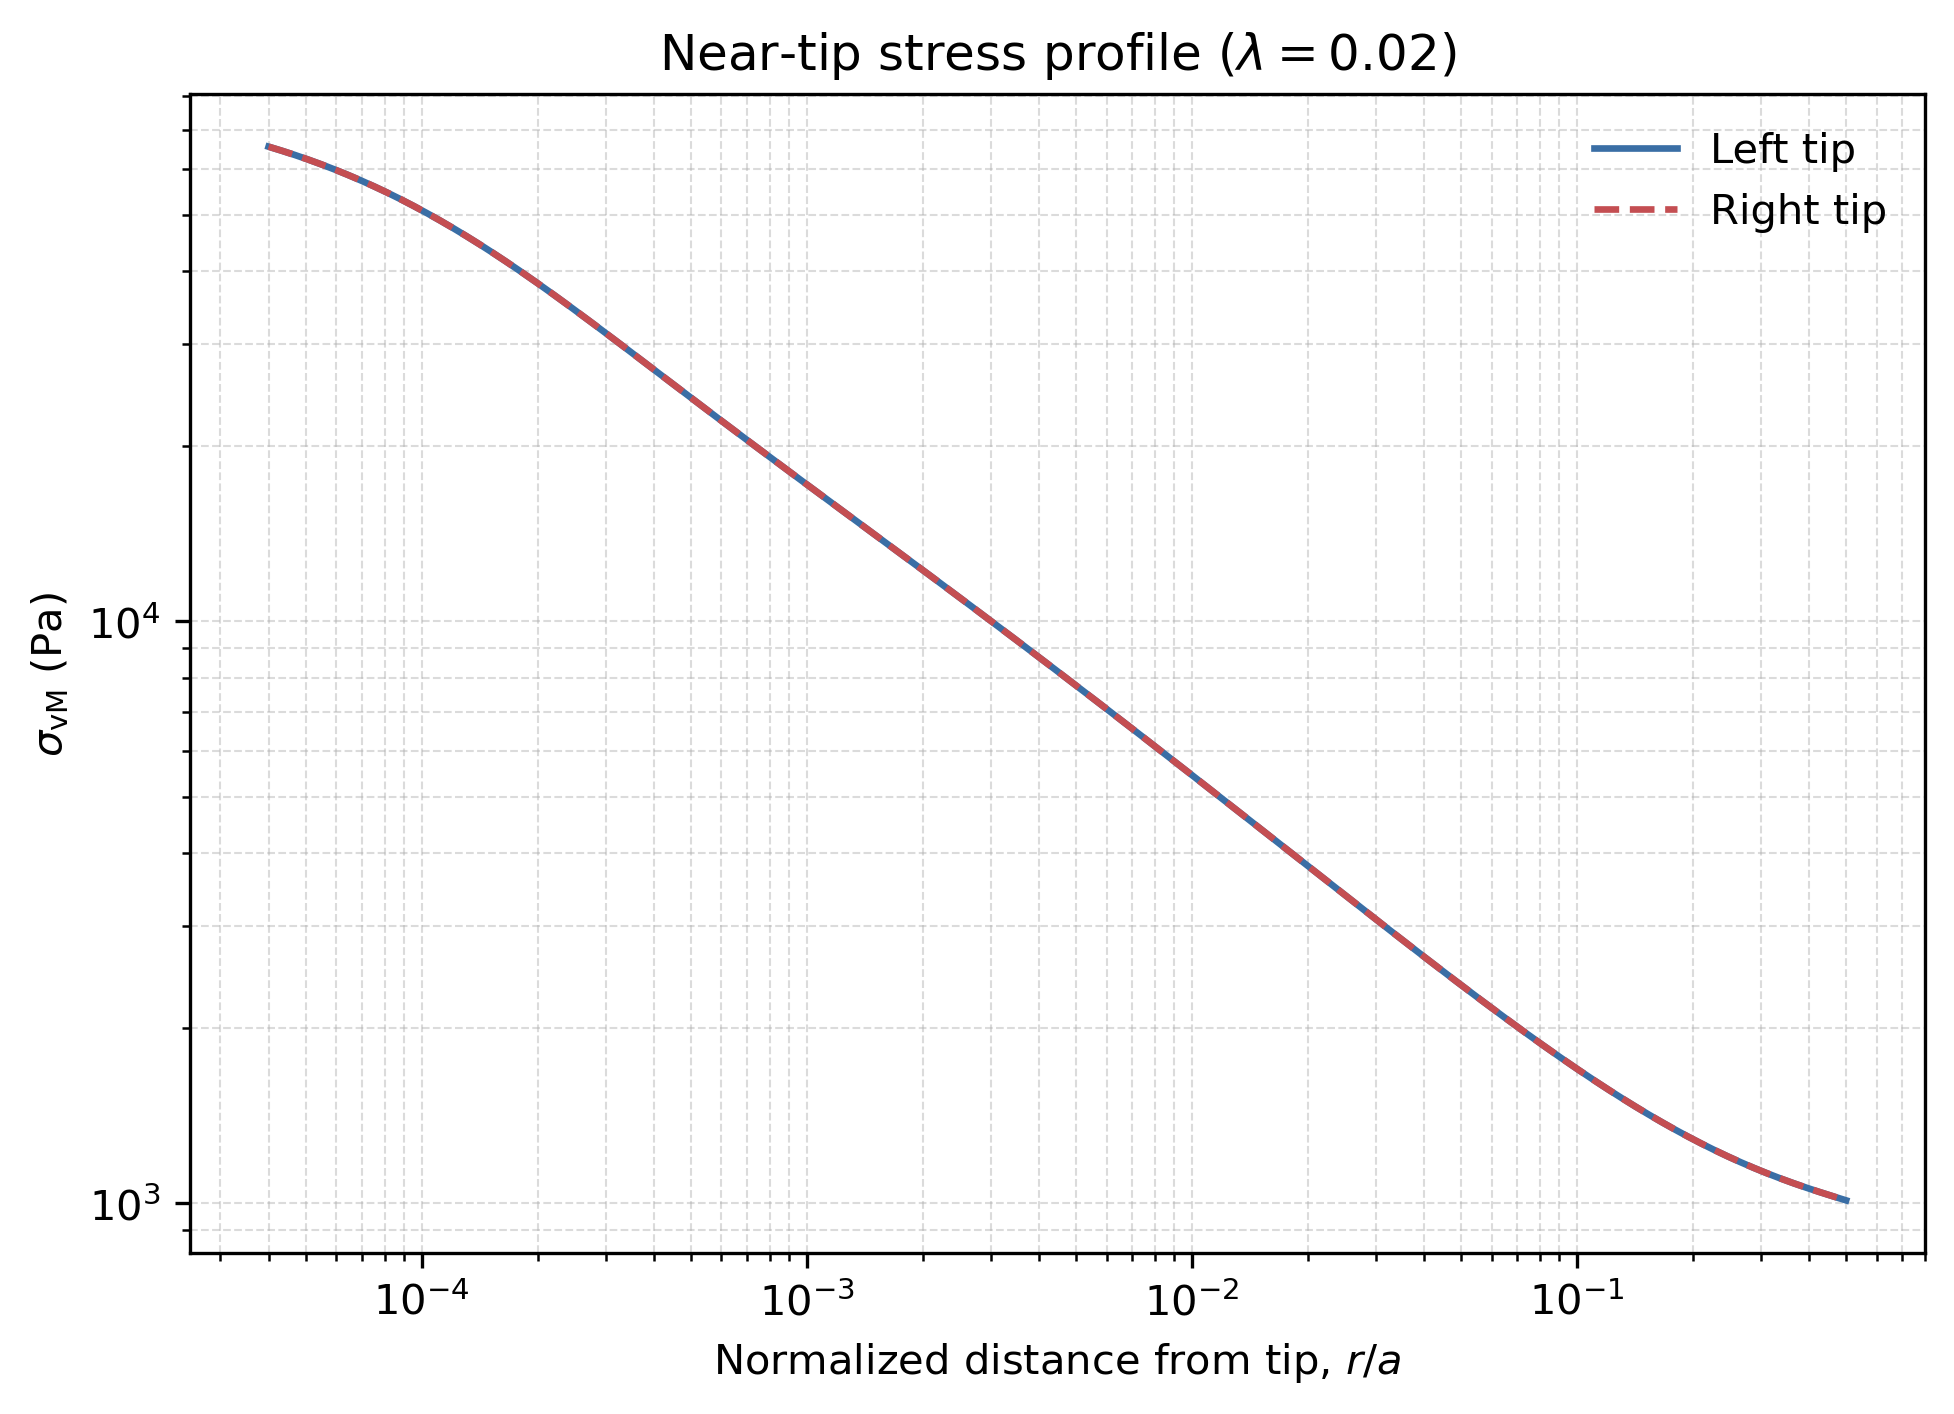

The table this chart was drawn from, first rows:
distance_from_tip_m, vm_left_pa, vm_right_pa, vm_average_pa
2.000000000000000164e-05, 6.550037896369902592e+04, 6.550037896371146053e+04, 6.550037896370523958e+04
2.053250802644806394e-05, 6.515916182439585100e+04, 6.515916182444717560e+04, 6.515916182442151330e+04
2.107919429280770581e-05, 6.481284081080411124e+04, 6.481284081088221137e+04, 6.481284081084316131e+04
2.164043630040662019e-05, 6.446142761272406642e+04, 6.446142761269270704e+04, 6.446142761270838673e+04
2.221662160169684801e-05, 6.410493817360629328e+04, 6.410493817356625368e+04, 6.410493817358626984e+04
2.280814806786999620e-05, 6.374339281134963676e+04, 6.374339281139882951e+04, 6.374339281137422950e+04
2.341542416359782905e-05, 6.337681633486589999e+04, 6.337681633490693639e+04, 6.337681633488641819e+04
2.403886922908786655e-05, 6.300523815369275690e+04, 6.300523815373196703e+04, 6.300523815371235833e+04
2.467891376964909535e-05, 6.262869238731811492e+04, 6.262869238733897510e+04, 6.262869238732854137e+04
2.533599975296698395e-05, 6.224721796286004246e+04, 6.224721796290966449e+04, 6.224721796288485348e+04
2.601058091429403441e-05, 6.186085871146390127e+04, 6.186085871149136801e+04, 6.186085871147763100e+04
2.670312306976595148e-05, 6.146966345619787899e+04, 6.146966345622427616e+04, 6.146966345621107757e+04
2.741410443805999199e-05, 6.107368608930746996e+04, 6.107368608937007957e+04, 6.107368608933877840e+04
2.814401597061761019e-05, 6.067298564902222279e+04, 6.067298564905111562e+04, 6.067298564903666556e+04
2.889336169065942695e-05, 6.026762638033425901e+04, 6.026762638035345299e+04, 6.026762638034385600e+04
2.966265904122658190e-05, 5.985767779090851400e+04, 5.985767779095840524e+04, 5.985767779093346326e+04
3.045243924248884629e-05, 5.944321469498235092e+04, 5.944321469500444800e+04, 5.944321469499339582e+04
3.126324765856621001e-05, 5.902431724928803305e+04, 5.902431724933684018e+04, 5.902431724931243662e+04
3.209564417411721598e-05, 5.860107097662851447e+04, 5.860107097667752532e+04, 5.860107097665301990e+04
3.295020358095406395e-05, 5.817356677790873800e+04, 5.817356677793619747e+04, 5.817356677792246774e+04
3.382751597495185141e-05, 5.774190093448276457e+04, 5.774190093448904372e+04, 5.774190093448590778e+04
3.472818716352494352e-05, 5.730617509616900497e+04, 5.730617509617991891e+04, 5.730617509617446194e+04
3.565283908395332354e-05, 5.686649625529116747e+04, 5.686649625534115330e+04, 5.686649625531616039e+04
3.660211023284664039e-05, 5.642297671123423788e+04, 5.642297671128374350e+04, 5.642297671125899069e+04
3.757665610704301811e-05, 5.597573402020789945e+04, 5.597573402024008101e+04, 5.597573402022398659e+04
3.857714965624696945e-05, 5.552489092738521140e+04, 5.552489092738644831e+04, 5.552489092738582985e+04
3.960428174771894841e-05, 5.507057529049506411e+04, 5.507057529050924495e+04, 5.507057529050215089e+04
4.065876164333749279e-05, 5.461291998587919079e+04, 5.461291998590029107e+04, 5.461291998588974093e+04
4.174131748936328297e-05, 5.415206279859755159e+04, 5.415206279860852374e+04, 5.415206279860303766e+04
4.285269681924342214e-05, 5.368814630097956979e+04, 5.368814630101943476e+04, 5.368814630099950591e+04
4.399366706980304499e-05, 5.322131771487550577e+04, 5.322131771491504333e+04, 5.322131771489527455e+04
4.516501611118064596e-05, 5.275172875643109728e+04, 5.275172875644675514e+04, 5.275172875643892621e+04
4.636755279087363462e-05, 5.227953547101510048e+04, 5.227953547103455639e+04, 5.227953547102482844e+04
4.760210749226835781e-05, 5.180489804836879193e+04, 5.180489804840456782e+04, 5.180489804838667624e+04
4.886953270804217028e-05, 5.132798062621831923e+04, 5.132798062622717407e+04, 5.132798062622275029e+04
5.017070362883210209e-05, 5.084895107784661377e+04, 5.084895107787757297e+04, 5.084895107786208973e+04
5.150651874757709804e-05, 5.036798078748609987e+04, 5.036798078752538277e+04, 5.036798078750574496e+04
5.287790047995122013e-05, 4.988524440872201376e+04, 4.988524440875236905e+04, 4.988524440873719141e+04
5.428579580131601178e-05, 4.940091961328749312e+04, 4.940091961330314371e+04, 4.940091961329532205e+04
5.573117690063207440e-05, 4.891518682425570296e+04, 4.891518682427076419e+04, 4.891518682426323358e+04
5.721504185178124359e-05, 4.842822893958080385e+04, 4.842822893960691727e+04, 4.842822893959385692e+04
5.873841530276301039e-05, 4.794023104193947074e+04, 4.794023104197621433e+04, 4.794023104195784254e+04
6.030234918324105763e-05, 4.745138009931831766e+04, 4.745138009933853027e+04, 4.745138009932842397e+04
6.190792343092854069e-05, 4.696186465584528196e+04, 4.696186465588196006e+04, 4.696186465586362465e+04
6.355624673731348202e-05, 4.647187451305299328e+04, 4.647187451308671007e+04, 4.647187451306985167e+04
6.524845731324012887e-05, 4.598160040289560857e+04, 4.598160040291779296e+04, 4.598160040290669713e+04
6.698572367487283085e-05, 4.549123365606065636e+04, 4.549123365608411405e+04, 4.549123365607238520e+04
6.876924545058791963e-05, 4.500096586154898250e+04, 4.500096586158221180e+04, 4.500096586156559351e+04
7.060025420934866165e-05, 4.451098852325196640e+04, 4.451098852328280918e+04, 4.451098852326738415e+04
7.248001431113624410e-05, 4.402149271348092589e+04, 4.402149271351514471e+04, 4.402149271349803894e+04
7.440982378002376752e-05, 4.353266872305217839e+04, 4.353266872306425648e+04, 4.353266872305821744e+04
7.639101520049619717e-05, 4.304470571076922351e+04, 4.304470571081084927e+04, 4.304470571079003275e+04
7.842495663763520330e-05, 4.255779135449834575e+04, 4.255779135452405899e+04, 4.255779135451120237e+04
8.051305258180430080e-05, 4.207211150223090954e+04, 4.207211150226105383e+04, 4.207211150224598532e+04
8.265674491848658463e-05, 4.158784982731439959e+04, 4.158784982731933269e+04, 4.158784982731686614e+04
8.485751392394480009e-05, 4.110518748754456465e+04, 4.110518748755442357e+04, 4.110518748754949775e+04
8.711687928739122685e-05, 4.062430279077967134e+04, 4.062430279079850879e+04, 4.062430279078909371e+04
8.943640116037319227e-05, 4.014537086684902897e+04, 4.014537086686961266e+04, 4.014537086685931718e+04
9.181768123409955902e-05, 3.966856334786588559e+04, 3.966856334791164409e+04, 3.966856334788876120e+04
9.426236384544994372e-05, 3.919404806015161012e+04, 3.919404806015518261e+04, 3.919404806015339273e+04
... 300 more rows
